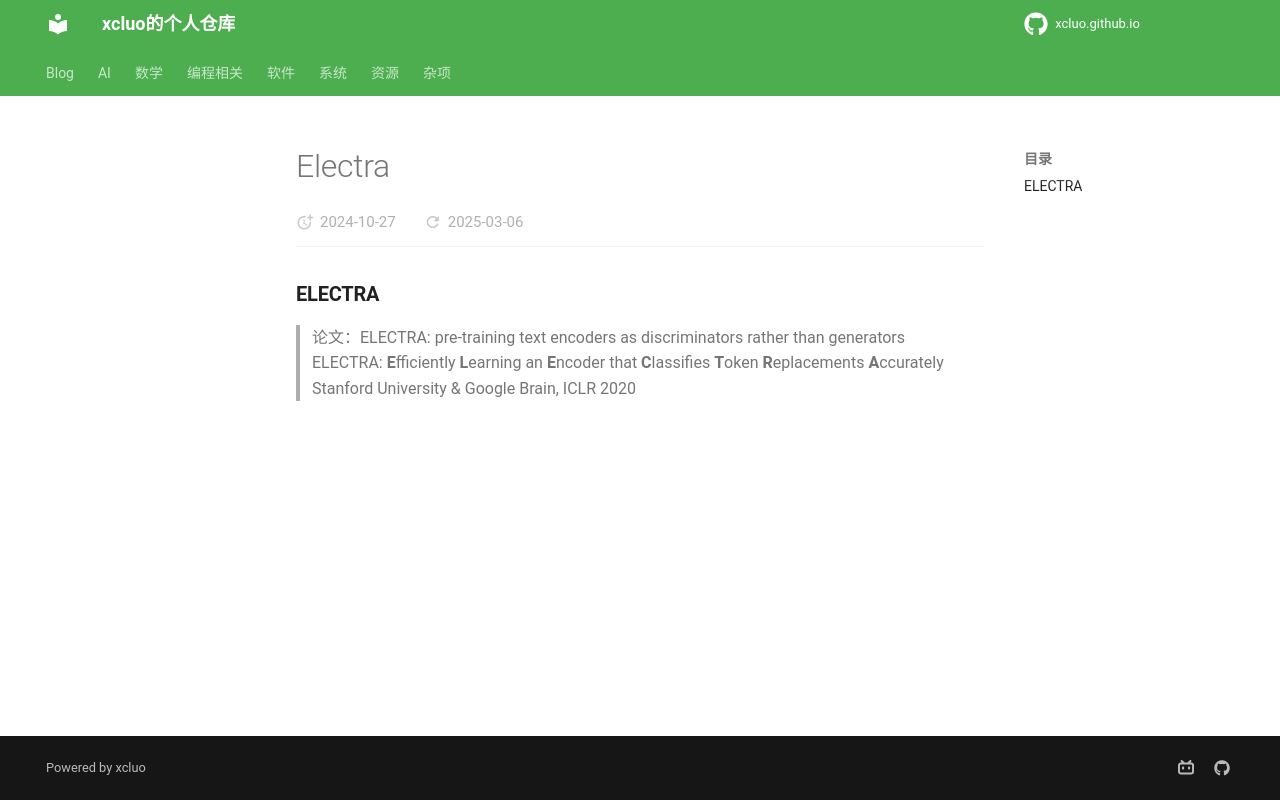

repository: xcluo/xcluo.github.io · page: AI/Paper_Reading/LM/LMs/Infrastructure/BERT/ELECTRA/electra.html · generator: mkdocs

### ELECTRA
> 论文：ELECTRA: pre-training text encoders as discriminators rather than generators  
> ELECTRA: **E**fficiently **L**earning an **E**ncoder that **C**lassifies **T**oken **R**eplacements **A**ccurately  
> Stanford University & Google Brain, ICLR 2020
